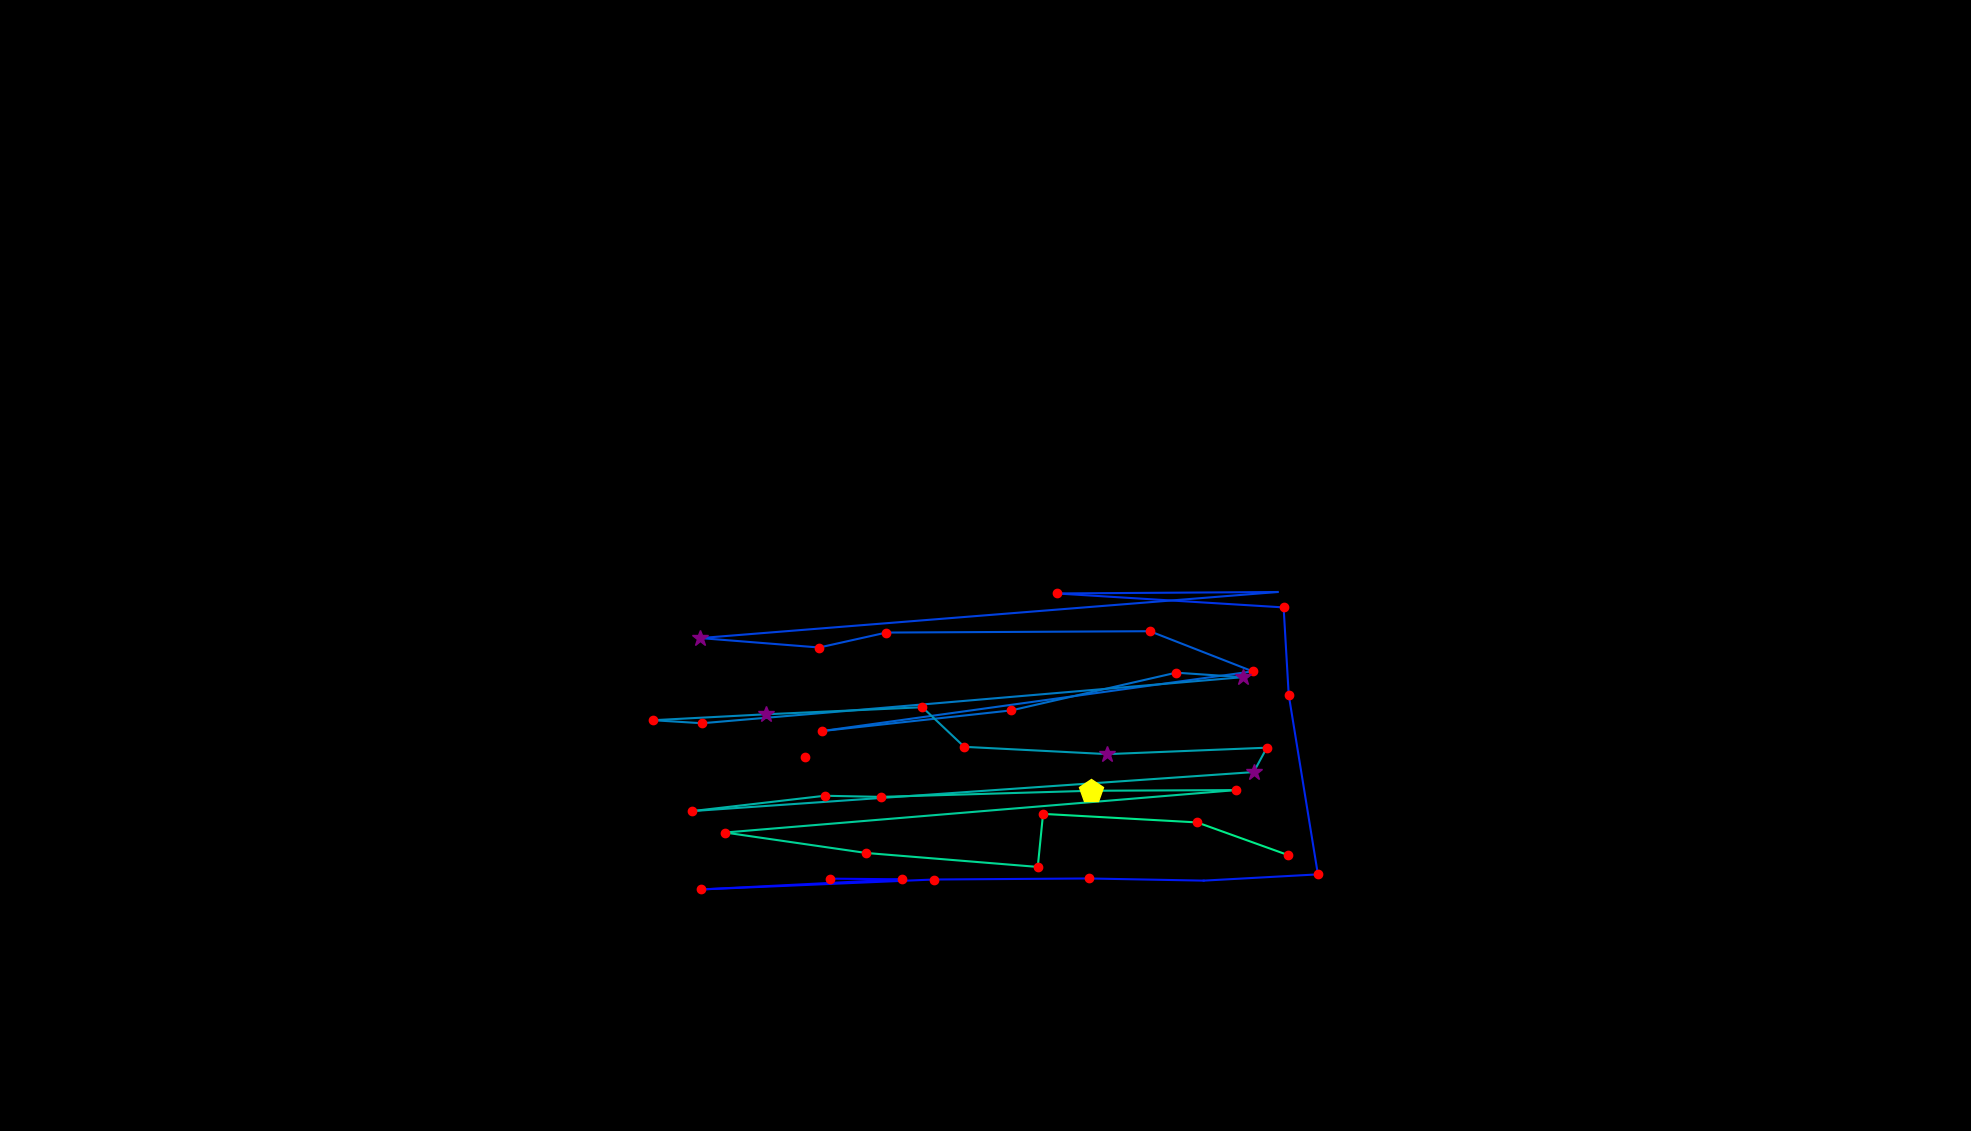

The data file committed next to this chart (first rows):
, fixation_id, timestamp, avg_gaze_x, avg_gaze_y, duration
0, 81.0, 21304, 1077, 327.7, 216.9
1, 82.0, 21545, 1171, 326.9, 241
2, 83.0, 21834, 910.9, 313.7, 192.8
3, 84.0, 22099, 1213, 326.6, 168.7
4, 85.0, 22376, 1414, 328, 132.5
5, 86.0, 22557, 1563, 325.2, 108.4
6, 87.0, 22726, 1712, 333.3, 156.6
7, 88.0, 22943, 1674, 566.5, 144.6
8, 89.0, 23147, 1667, 680, 241
9, 90.0, 23425, 1372, 698.1, 204.8
10, 91.0, 23726, 1659, 700, 36.15
11, 92.0, 23955, 909.5, 640.2, 253
12, 93.0, 24232, 1064, 627.9, 192.8
13, 94.0, 24449, 1151, 647.3, 120.5
14, 95.0, 24654, 1493, 649.1, 144.6
15, 96.0, 24822, 1627, 596.9, 168.7
16, 97.0, 25051, 1068, 519.4, 192.8
17, 98.0, 25365, 1314, 546.3, 144.6
18, 99.0, 25545, 1527, 595.2, 132.5
19, 100.0, 25774, 1614, 589.4, 253
20, 101.0, 26232, 911.8, 529.6, 120.5
21, 102.0, 26377, 848.2, 533.5, 204.8
22, 103.0, 26606, 994.3, 541.2, 277.1
23, 104.0, 26979, 1198, 550.3, 120.5
24, 105.0, 27124, 1252, 498.9, 144.6
25, 106.0, 27353, 1438, 489.5, 301.2
26, 107.0, 27678, 1645, 497.8, 204.8
27, 108.0, 27907, 1628, 466.1, 373.5
28, 109.0, 28365, 899.3, 415.5, 144.6
29, 110.0, 28546, 1071, 435.4, 228.9
30, 111.0, 28799, 1144, 433.9, 120.5
31, 112.0, 28967, 1417, 441.9, 445.8
32, 113.0, 29534, 1605, 442.7, 120.5
33, 114.0, 29727, 941.5, 387.6, 204.8
34, 115.0, 30076, 1125, 361.1, 228.9
35, 116.0, 30329, 1348, 343, 228.9
36, 117.0, 30582, 1355, 411.9, 204.8
37, 118.0, 30883, 1555, 400.8, 132.5
38, 119.0, 31052, 1673, 358.4, 168.7
39, 123.0, 32052, 1046, 486.3, 168.7
